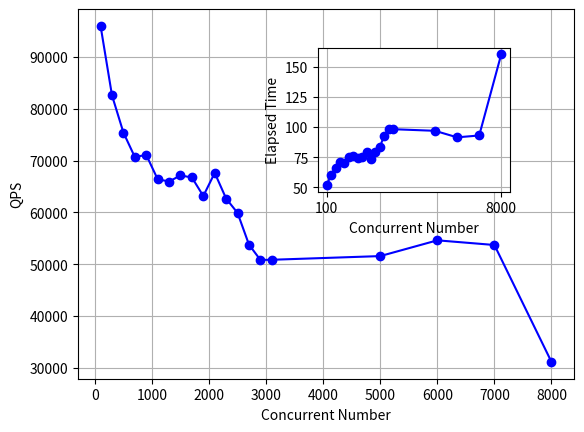

This chart was generated by the following Python code: (Note: this script raises an exception after producing the figure.)
# -*- encoding:utf-8 -*-

import matplotlib.pyplot as plt
import numpy as np
import array

x = np.array([100,300,500,700,900,1100,1300,1500,1700,1900,2100,2300,2500,2700,2900,3100,5000,6000,7000,8000])
v1 = np.array([96011.67,82609.12,75431.84,70707.36,71116.67,66424.88,65974.38,67154.66,66755.67,63181.57,67642.52,62684.92,59915.41,53795.83,50845.56,50872.98,51583.62,54626.31,53724.73,31154.78])
v2 = np.array([52.08,60.53,66.29,70.71,70.31,75.27,75.79,74.46,74.91,79.14,73.92,79.76,83.45,92.94,98.34,98.28,96.93,91.53,93.07,160.49])


plt.plot(x,v1,'bo-')
plt.ylabel("QPS")
plt.xlabel("Concurrent Number")
plt.grid(True)

a = plt.axes([.50, .5 , .3 ,.3], frameon = True,xticks=[100,8000])
plt.plot(x,v2,'bo-')
plt.xlabel("Concurrent Number")
plt.ylabel("Elapsed Time")
plt.grid(True)

plt.savefig("File/chart4.png",dpi=75)
plt.show()

